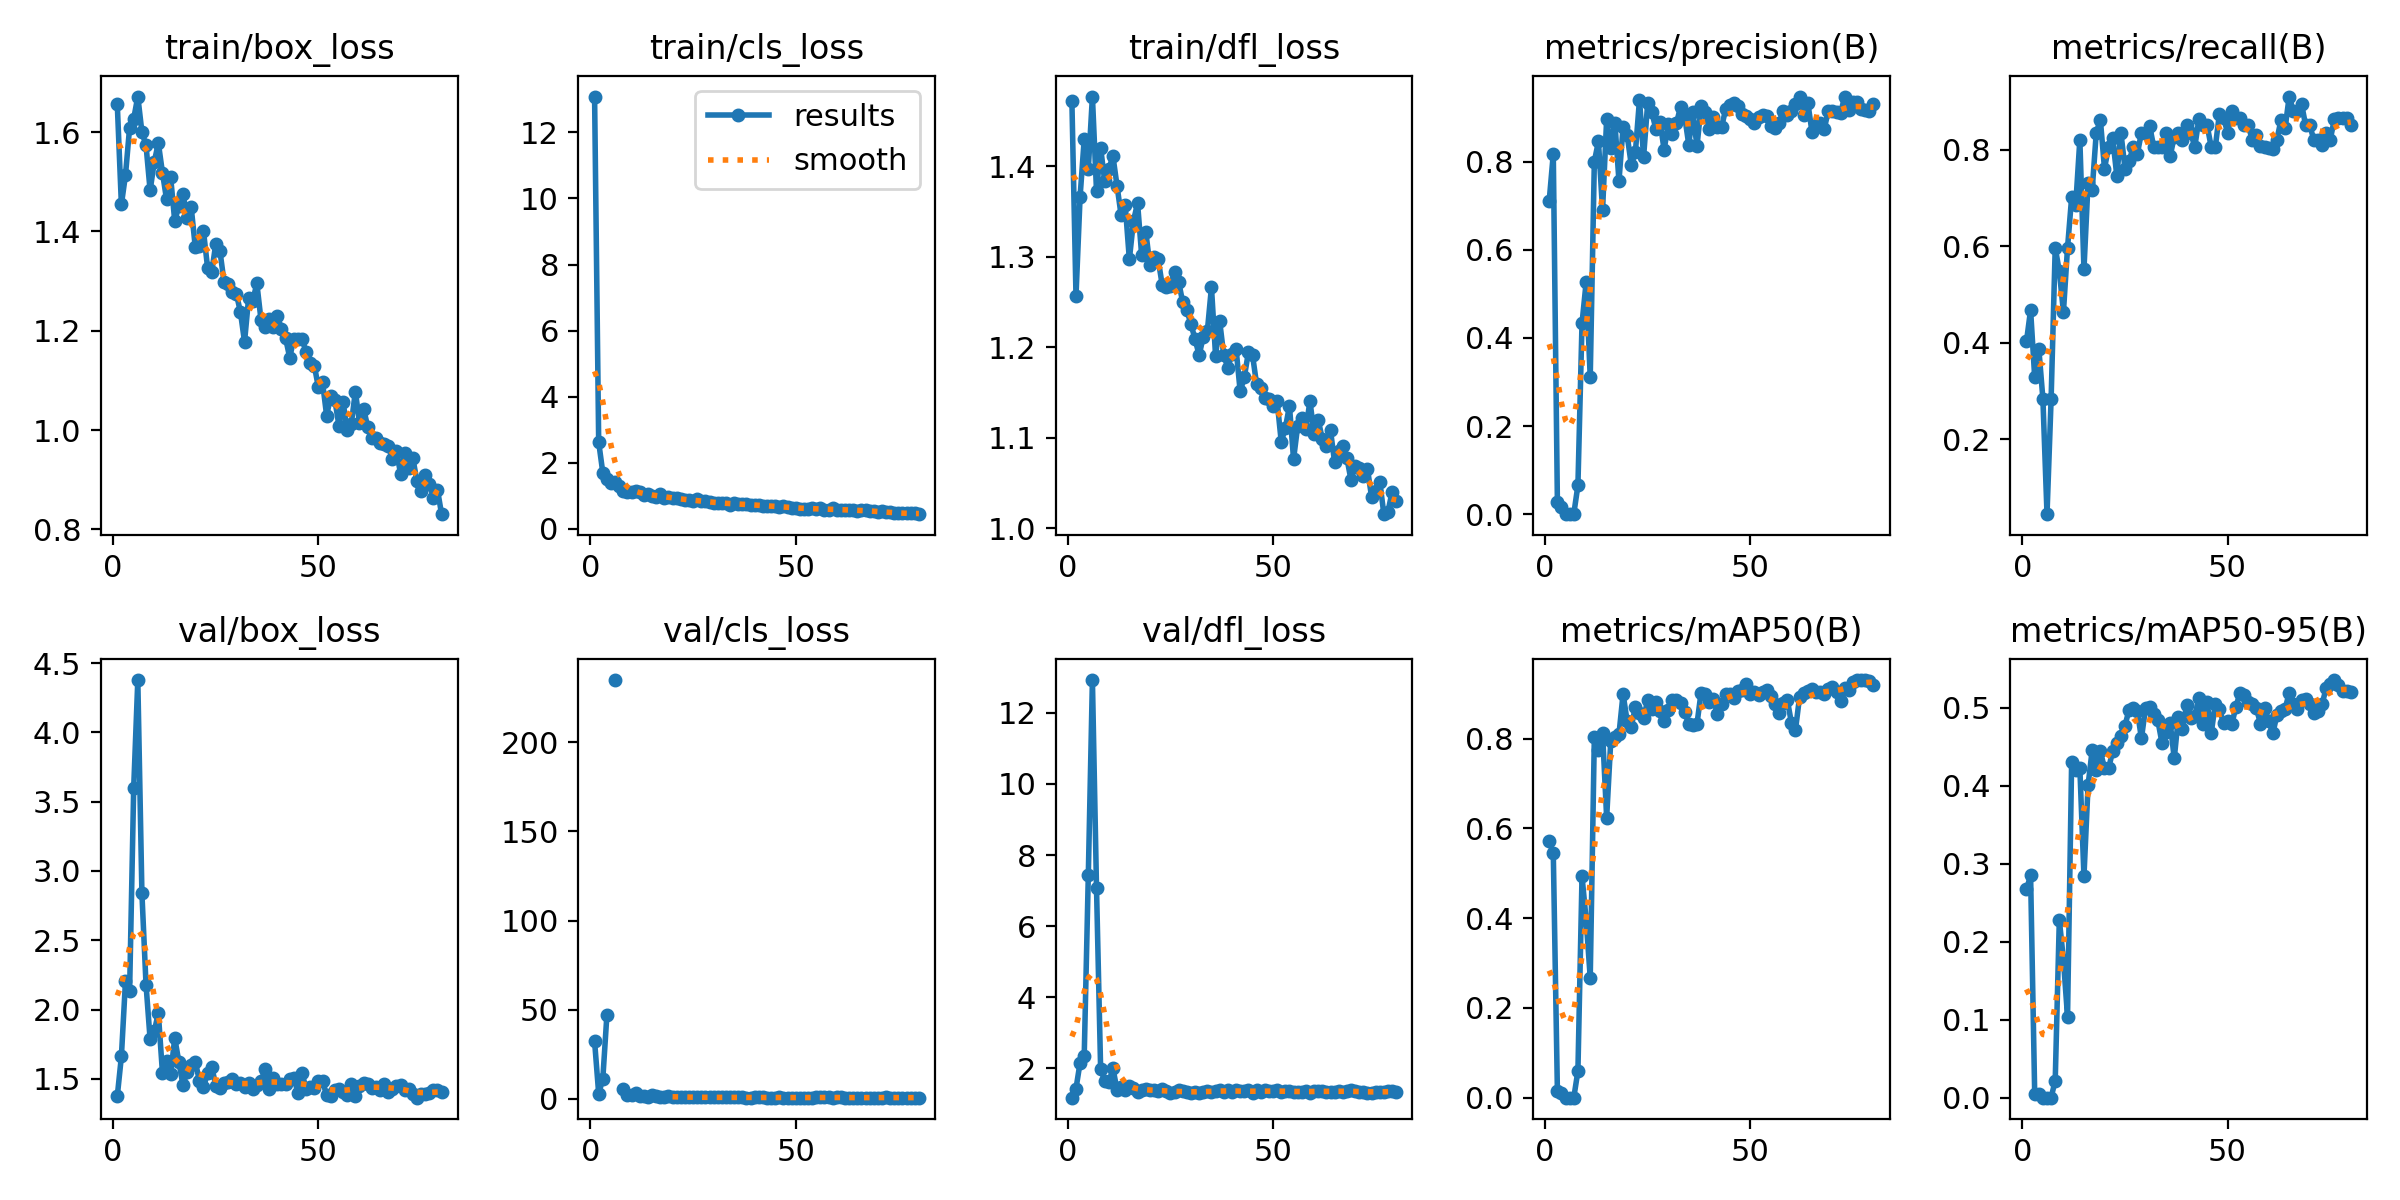

Source data for this figure (header and first rows):
epoch, time, train/box_loss, train/cls_loss, train/dfl_loss, metrics/precision(B), metrics/recall(B), metrics/mAP50(B), metrics/mAP50-95(B), val/box_loss, val/cls_loss, val/dfl_loss, lr/pg0, lr/pg1, lr/pg2
1, 15.88, 1.656, 13.09, 1.472, 0.7105, 0.403, 0.5712, 0.2671, 1.375, 32.32, 1.177, 0.00036, 0.00036, 0.00036
2, 27.69, 1.454, 2.618, 1.257, 0.8175, 0.4682, 0.5447, 0.285, 1.661, 2.944, 1.432, 0.0007308, 0.0007308, 0.0007308
3, 40.06, 1.514, 1.698, 1.366, 0.02759, 0.3284, 0.01554, 0.00532, 2.207, 11.15, 2.163, 0.001092, 0.001092, 0.001092
4, 53.76, 1.609, 1.508, 1.429, 0.01752, 0.3881, 0.01053, 0.00512, 2.132, 47.04, 2.335, 0.001444, 0.001444, 0.001444
5, 67.87, 1.627, 1.382, 1.397, 0.00128, 0.2836, 0.00042, 9e-05, 3.602, inf, 7.427, 0.001787, 0.001787, 0.001787
6, 82.23, 1.672, 1.401, 1.477, 0.00043, 0.04478, 5e-05, 1e-05, 4.378, 234.9, 12.92, 0.001876, 0.001876, 0.001876
7, 96.84, 1.6, 1.284, 1.373, 0.00142, 0.2836, 0.00043, 0.00015, 2.838, inf, 7.061, 0.001852, 0.001852, 0.001852
8, 110.6, 1.573, 1.139, 1.42, 0.06583, 0.597, 0.05965, 0.02187, 2.18, 5.487, 1.991, 0.001827, 0.001827, 0.001827
9, 123.6, 1.483, 1.122, 1.383, 0.4335, 0.5483, 0.4931, 0.228, 1.784, 2.03, 1.643, 0.001802, 0.001802, 0.001802
10, 135.8, 1.54, 1.117, 1.397, 0.5261, 0.464, 0.3969, 0.1769, 1.843, 2.425, 1.617, 0.001777, 0.001777, 0.001777
11, 147.2, 1.578, 1.126, 1.411, 0.3113, 0.597, 0.2671, 0.1038, 1.974, 3.277, 2, 0.001752, 0.001752, 0.001752
12, 159.3, 1.519, 1.097, 1.378, 0.8002, 0.7015, 0.8043, 0.4311, 1.545, 1.625, 1.399, 0.001728, 0.001728, 0.001728
13, 172.1, 1.465, 1.03, 1.346, 0.8459, 0.6866, 0.774, 0.4198, 1.63, 1.87, 1.464, 0.001703, 0.001703, 0.001703
14, 184.8, 1.509, 1.057, 1.357, 0.6898, 0.8209, 0.8128, 0.4229, 1.533, 1.128, 1.394, 0.001678, 0.001678, 0.001678
15, 197.7, 1.421, 0.9942, 1.297, 0.8966, 0.5522, 0.6241, 0.284, 1.794, 2, 1.495, 0.001654, 0.001654, 0.001654
16, 210.6, 1.452, 0.959, 1.339, 0.8306, 0.7321, 0.7947, 0.4005, 1.623, 1.554, 1.444, 0.001629, 0.001629, 0.001629
17, 224.6, 1.476, 1.039, 1.359, 0.8887, 0.7164, 0.803, 0.4457, 1.455, 1.252, 1.329, 0.001604, 0.001604, 0.001604
18, 240.2, 1.426, 0.942, 1.301, 0.756, 0.8358, 0.8099, 0.4207, 1.551, 1.011, 1.387, 0.001579, 0.001579, 0.001579
19, 256.5, 1.449, 0.9635, 1.328, 0.8783, 0.8622, 0.8993, 0.4441, 1.601, 1.579, 1.429, 0.001554, 0.001554, 0.001554
20, 272.2, 1.369, 0.9278, 1.291, 0.8594, 0.7612, 0.8381, 0.4226, 1.625, 1.047, 1.398, 0.00153, 0.00153, 0.00153
21, 287.6, 1.37, 0.9231, 1.299, 0.7926, 0.806, 0.8266, 0.4225, 1.486, 1.336, 1.392, 0.001505, 0.001505, 0.001505
22, 303.7, 1.4, 0.8867, 1.298, 0.8214, 0.8238, 0.8709, 0.4443, 1.44, 0.9603, 1.353, 0.00148, 0.00148, 0.00148
23, 319.8, 1.327, 0.8546, 1.269, 0.9406, 0.7463, 0.8578, 0.4546, 1.544, 0.9602, 1.411, 0.001455, 0.001455, 0.001455
24, 336.4, 1.318, 0.8658, 1.267, 0.8111, 0.8358, 0.8457, 0.4642, 1.587, 1.047, 1.37, 0.001431, 0.001431, 0.001431
25, 351.8, 1.376, 0.8492, 1.268, 0.9332, 0.7612, 0.8857, 0.4773, 1.451, 0.9662, 1.3, 0.001406, 0.001406, 0.001406
26, 366.3, 1.361, 0.8902, 1.283, 0.9117, 0.7761, 0.8661, 0.4977, 1.433, 0.9356, 1.339, 0.001381, 0.001381, 0.001381
27, 381.7, 1.299, 0.8362, 1.273, 0.8739, 0.806, 0.8807, 0.4992, 1.468, 0.8707, 1.395, 0.001357, 0.001357, 0.001357
28, 397.2, 1.294, 0.822, 1.249, 0.8909, 0.791, 0.8619, 0.4961, 1.479, 0.9331, 1.352, 0.001332, 0.001332, 0.001332
29, 412.1, 1.278, 0.8186, 1.241, 0.8266, 0.8358, 0.839, 0.4607, 1.496, 0.9045, 1.346, 0.001307, 0.001307, 0.001307
30, 427.8, 1.275, 0.7637, 1.226, 0.8849, 0.8358, 0.8637, 0.4999, 1.46, 0.8533, 1.311, 0.001282, 0.001282, 0.001282
31, 442.1, 1.238, 0.7837, 1.209, 0.8635, 0.8494, 0.8856, 0.5007, 1.473, 0.8078, 1.349, 0.001257, 0.001257, 0.001257
32, 458.6, 1.178, 0.7732, 1.191, 0.8868, 0.806, 0.8858, 0.4925, 1.441, 0.8972, 1.306, 0.001233, 0.001233, 0.001233
33, 474.8, 1.267, 0.7825, 1.211, 0.9242, 0.806, 0.8804, 0.4839, 1.47, 0.8614, 1.347, 0.001208, 0.001208, 0.001208
34, 490.2, 1.261, 0.7147, 1.218, 0.9031, 0.806, 0.8582, 0.4551, 1.427, 0.8744, 1.362, 0.001183, 0.001183, 0.001183
35, 505.5, 1.295, 0.778, 1.266, 0.8387, 0.8358, 0.8331, 0.4691, 1.458, 0.8638, 1.324, 0.001159, 0.001159, 0.001159
36, 521.1, 1.223, 0.7387, 1.19, 0.9134, 0.7869, 0.8293, 0.4805, 1.482, 0.8683, 1.374, 0.001134, 0.001134, 0.001134
37, 536.9, 1.208, 0.7453, 1.229, 0.8345, 0.8276, 0.8325, 0.4352, 1.568, 0.9114, 1.404, 0.001109, 0.001109, 0.001109
38, 552.5, 1.224, 0.7513, 1.191, 0.925, 0.8358, 0.9027, 0.4883, 1.425, 0.7943, 1.349, 0.001084, 0.001084, 0.001084
39, 567.5, 1.207, 0.7015, 1.177, 0.9115, 0.8209, 0.8997, 0.4734, 1.505, 0.783, 1.384, 0.001059, 0.001059, 0.001059
40, 581.1, 1.229, 0.7261, 1.193, 0.873, 0.8508, 0.8816, 0.5031, 1.462, 0.8246, 1.345, 0.001035, 0.001035, 0.001035
41, 597.5, 1.204, 0.7193, 1.198, 0.9008, 0.8358, 0.8874, 0.4869, 1.462, 0.8212, 1.379, 0.00101, 0.00101, 0.00101
42, 611.8, 1.185, 0.6768, 1.151, 0.8775, 0.806, 0.855, 0.4899, 1.46, 0.8453, 1.358, 0.0009853, 0.0009853, 0.0009853
43, 628.7, 1.146, 0.6845, 1.167, 0.8786, 0.8641, 0.878, 0.5123, 1.496, 0.7751, 1.361, 0.0009605, 0.0009605, 0.0009605
44, 645.6, 1.184, 0.6888, 1.194, 0.9193, 0.8505, 0.8984, 0.4787, 1.508, 0.7788, 1.389, 0.0009357, 0.0009357, 0.0009357
45, 660.5, 1.184, 0.6724, 1.191, 0.9277, 0.8508, 0.8992, 0.507, 1.401, 0.7753, 1.298, 0.000911, 0.000911, 0.000911
46, 675, 1.183, 0.6629, 1.159, 0.9339, 0.806, 0.8897, 0.4675, 1.539, 0.8621, 1.383, 0.0008862, 0.0008862, 0.0008862
47, 690.8, 1.158, 0.6774, 1.155, 0.9256, 0.806, 0.9065, 0.5052, 1.43, 0.7863, 1.323, 0.0008615, 0.0008615, 0.0008615
48, 705.4, 1.135, 0.6506, 1.143, 0.9071, 0.8747, 0.909, 0.4983, 1.443, 0.7868, 1.379, 0.0008368, 0.0008368, 0.0008368
49, 721.2, 1.13, 0.628, 1.142, 0.9043, 0.8657, 0.922, 0.4803, 1.432, 0.7621, 1.363, 0.000812, 0.000812, 0.000812
50, 736.3, 1.086, 0.6348, 1.135, 0.8968, 0.8358, 0.8985, 0.483, 1.482, 0.7684, 1.374, 0.0007872, 0.0007872, 0.0007872
51, 750.8, 1.096, 0.6048, 1.14, 0.8877, 0.8806, 0.9046, 0.4788, 1.486, 0.7771, 1.378, 0.0007625, 0.0007625, 0.0007625
52, 765.3, 1.029, 0.6013, 1.095, 0.9016, 0.8657, 0.8971, 0.5007, 1.381, 0.7871, 1.344, 0.0007378, 0.0007378, 0.0007378
53, 780.8, 1.069, 0.6007, 1.111, 0.9047, 0.8657, 0.9034, 0.5194, 1.378, 0.7563, 1.374, 0.000713, 0.000713, 0.000713
54, 796.1, 1.061, 0.6189, 1.135, 0.9034, 0.8508, 0.9083, 0.5169, 1.417, 0.7289, 1.355, 0.0006882, 0.0006882, 0.0006882
55, 811.4, 1.009, 0.5881, 1.076, 0.8804, 0.8508, 0.8958, 0.508, 1.427, 0.822, 1.335, 0.0006635, 0.0006635, 0.0006635
56, 825.3, 1.056, 0.621, 1.113, 0.8768, 0.8209, 0.8773, 0.5048, 1.403, 0.8379, 1.346, 0.0006387, 0.0006387, 0.0006387
57, 840.6, 1.001, 0.57, 1.121, 0.8884, 0.8314, 0.8565, 0.4996, 1.386, 0.8078, 1.337, 0.000614, 0.000614, 0.000614
58, 855.9, 1.012, 0.5789, 1.11, 0.9155, 0.8082, 0.879, 0.4796, 1.46, 0.8167, 1.371, 0.0005893, 0.0005893, 0.0005893
59, 870.2, 1.078, 0.6112, 1.14, 0.9067, 0.806, 0.8866, 0.4994, 1.375, 0.7779, 1.313, 0.0005645, 0.0005645, 0.0005645
60, 883.2, 1.015, 0.5654, 1.104, 0.915, 0.8035, 0.8356, 0.4831, 1.451, 0.8073, 1.354, 0.0005397, 0.0005397, 0.0005397
... 20 more rows
